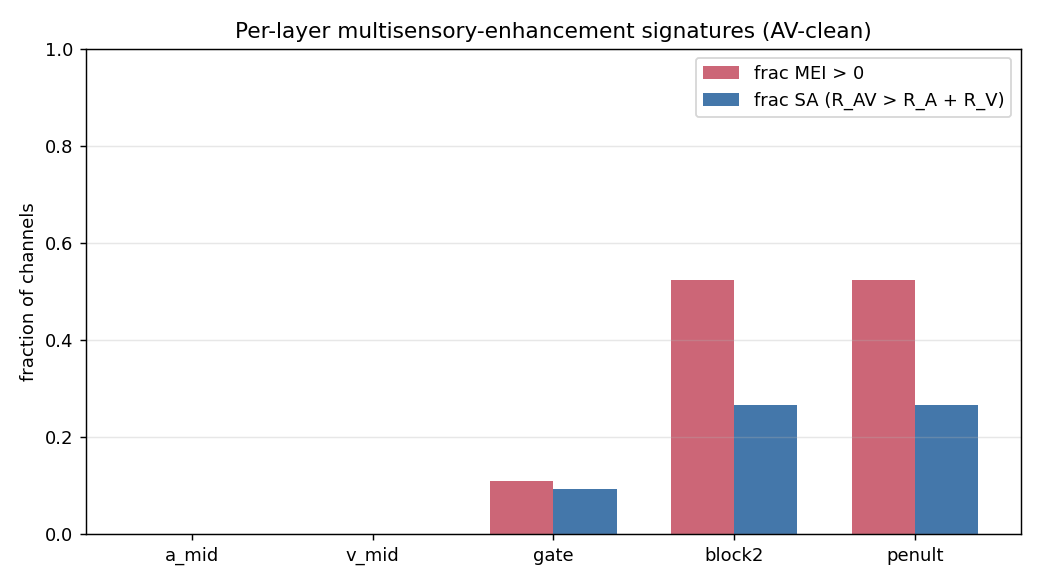

Source data for this figure (header and first rows):
site, n_channels, mean_R_A, mean_R_V, mean_R_AV, median_MEI, frac_MEI_pos, frac_super_additive
a_mid, 64, 0.3617, 0.4206, 0.3617, 0.000000, 0.000000, 0.000000
v_mid, 64, 0.000000, 0.6276, 0.6276, 0.000000, 0.000000, 0.000000
gate, 64, 0.5377, 0.253, 0.2745, -0.5198, 0.1094, 0.09375
block2, 128, 2.502, 0.7062, 1.367, 0.03994, 0.5234, 0.2656
penult, 128, 2.502, 0.7062, 1.367, 0.03994, 0.5234, 0.2656
